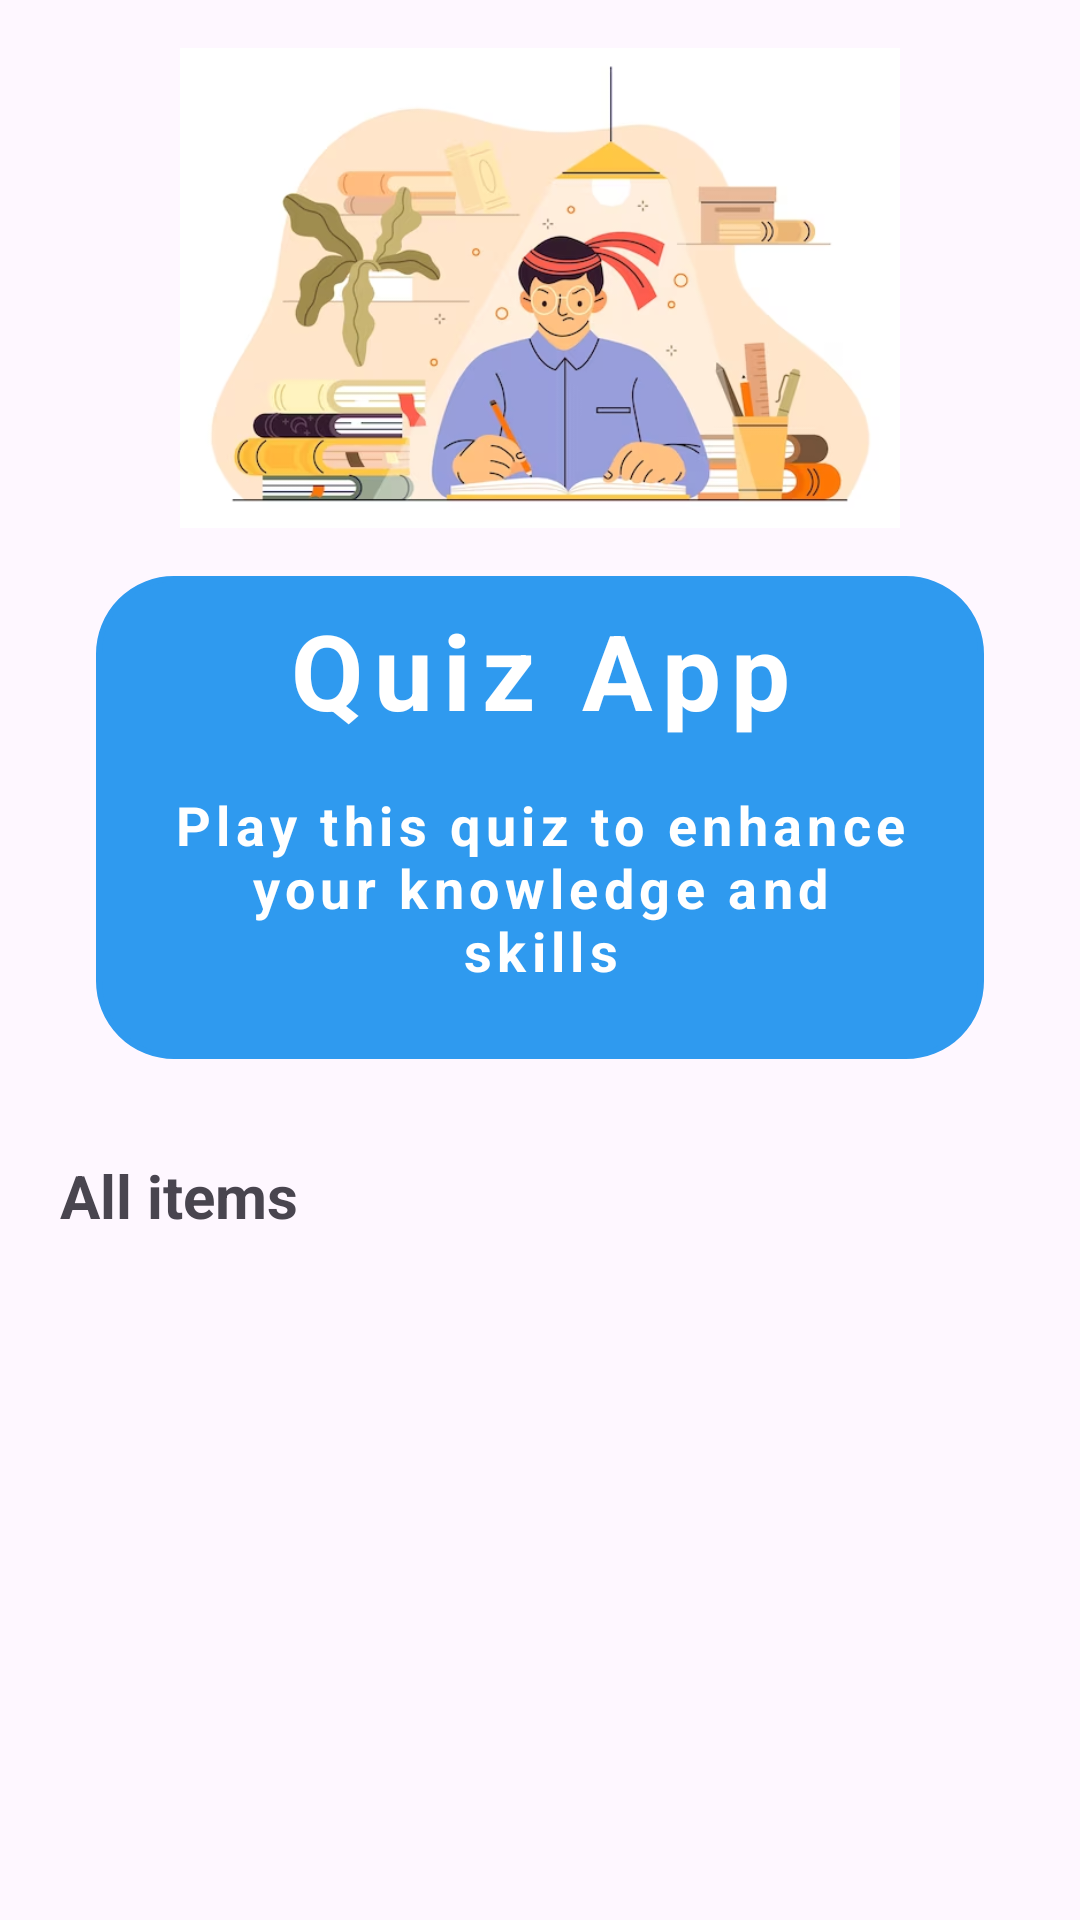

Write the Android layout XML for this screen, with the resource values it uses.
<!-- AndroidManifest.xml: application theme Theme.OnlineQuizApp -->
<!-- res/layout/activity_main.xml -->
<?xml version="1.0" encoding="utf-8"?>
<LinearLayout xmlns:android="http://schemas.android.com/apk/res/android"
    xmlns:app="http://schemas.android.com/apk/res-auto"
    xmlns:tools="http://schemas.android.com/tools"
    android:layout_width="match_parent"
    android:layout_height="match_parent"
    tools:context=".MainActivity"
    android:orientation="vertical"
    android:padding="16dp"
    >

    <ImageView
        android:id="@+id/image"
        android:layout_width="match_parent"
        android:layout_height="160dp"
        android:src="@drawable/img"
        app:layout_constraintTop_toTopOf="parent"
        app:layout_constraintStart_toStartOf="parent"
        app:layout_constraintEnd_toEndOf="parent"

        />

    <LinearLayout
        android:layout_width="match_parent"
        android:layout_height="wrap_content"
        android:orientation="vertical"
        app:layout_constraintTop_toBottomOf="@id/image"
        android:layout_margin="16dp"
        android:background="@drawable/round_corner"
        android:backgroundTint="@color/blue"
        android:padding="8dp"
        >

        <TextView
            android:layout_width="match_parent"
            android:layout_height="wrap_content"
            android:text="Quiz App"
            android:textStyle="bold"
            android:textColor="@color/white"
            android:textSize="35sp"
            android:letterSpacing="0.1"
            android:gravity="center"

            />

        <TextView
            android:layout_width="match_parent"
            android:layout_height="wrap_content"
            android:text="Play this quiz to enhance your knowledge and skills"
            android:textStyle="bold"
            android:textSize="18sp"
            android:textColor="@color/white"
            android:letterSpacing="0.1"
            android:layout_margin="16dp"
            android:gravity="center"

            />

    </LinearLayout>

    <TextView
        android:layout_width="match_parent"
        android:layout_height="wrap_content"
        android:text="All items"
        android:layout_marginTop="16dp"
        android:layout_marginStart="4dp"
        android:textSize="20sp"
        android:textStyle="bold"


        />

    <RelativeLayout
        android:layout_width="match_parent"
        android:layout_height="match_parent"

        >

        <ProgressBar
            android:id="@+id/progress_bar"
            android:layout_width="20dp"
            android:layout_height="20dp"
            android:layout_centerInParent="true"
            android:visibility="gone"

            />

        <androidx.recyclerview.widget.RecyclerView
            android:id="@+id/recycler_view"
            android:layout_width="match_parent"
            android:layout_height="wrap_content"
            android:layout_marginTop="16dp"
            android:layout_marginStart="4dp"

            />

    </RelativeLayout>

</LinearLayout>
<!-- resources referenced by this layout -->
<resources>
  <color name="blue">#FF2F9AEF</color>
  <color name="white">#FFFFFFFF</color>
  <!-- drawable img: png bitmap (drawable, 153747 bytes) -->
  <!-- drawable round_corner (drawable) -->
  <?xml version="1.0" encoding="utf-8"?>
  <shape xmlns:android="http://schemas.android.com/apk/res/android">
  
          <stroke
              android:width="2dp"
              android:color="@color/white" />
  
          <corners
              android:radius="25dp" />
  
  </shape>
  <style name="Theme.OnlineQuizApp" parent="Base.Theme.OnlineQuizApp" />
  <style name="Base.Theme.OnlineQuizApp" parent="Theme.Material3.DayNight.NoActionBar">
  
          
          <item name="colorPrimary">@color/blue</item>
      </style>
</resources>
